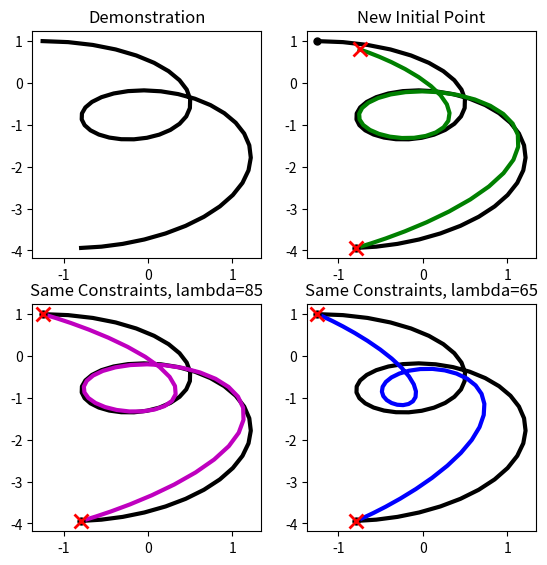
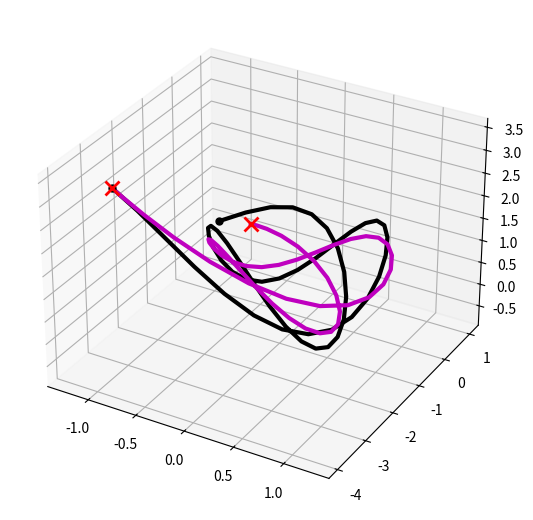

Write the Python code that produced these figures, in order.
import numpy as np
import matplotlib.pyplot as plt
import math
from scipy.interpolate import InterpolatedUnivariateSpline
from scipy.integrate import solve_bvp

### JA (Jerk-Accuracy) Psuedocode
# Original: https://www.mathworks.com/matlabcentral/fileexchange/58403-kinematic-filtering-for-human-and-robot-trajectories

## Given: Trajectory X, Constraints C, Tradeoff Value Lambda
## Output: Deformed Trajectory X' which meets constraints
## Note: Lambda determines the tradeoff between Jerk and Accuracy. Lower values are lower jerk & accuracy, higher values are higher jerk & accuracy.

# 1. For each dimension,
# 2. -- Set up constraints (initial & endpoint position, velocity, acceleration)
# 3. -- Set up boundary value problem (BVP) (boundary conditions, differential equation, guess function)
# 4. -- Solve BVP
# 5. -- If using slow method, solve BVP again

#note: C is broken down into constraints and indices corresponding to those constraints in code

def JA_single(x, init, end, lmbda, method, time=None):
    n_pts = len(x)
    if time is None:
        time = np.linspace(0, 1, n_pts)
    
    #set up interpolated cubic spline over the time data to estimate function values
    F = InterpolatedUnivariateSpline(time, x, k=3)
    
    #function handles
    def bc(y0, y1):
        res = np.array([y0[0] - init[0], y0[1] - init[1], y0[2] - init[2], y1[0] - end[0], y1[1] - end[1], y1[2] - end[2]])#.reshape(6)
        return res
      
    #MSD is different from original due to how the solve_bvp function works - same mathematical operations 
    def MSDAccuracy_DE(t, y):
        p = 6 #default is 6
        dydt = np.zeros(np.shape(y))
        for i in range (len(t)):
            dydt[0, i] = y[1, i]
            dydt[1, i] = y[2, i]
            dydt[2, i] = y[3, i]
            dydt[3, i] = y[4, i]
            dydt[4, i] = y[5, i]
            dydt[5, i] = (lmbda**p) * (y[0, i] - F(t[i]))
        return dydt
      
    #create guess function
    t1 = time[0]
    t2 = time[-1]
    x0 = init[0] - F(t1)
    xf = end[0] - F(t2)
    
    #derivitaves guess
    denom = (t1 - t2)**5
    a0 = x0 + (t2 * (5 * (t1**4) * x0 - 5 * (t1**4) * xf) - (t1**5) * x0 + (t1**5) * xf - (t2**2) * (10 * (t1**3) * x0 - 10 * (t1**3) * xf)) / denom
    a1 = (30 * (t1**2) * (t2**2) * (x0-xf)) / denom
    a2 = -(30 * t1 * t2 * (t1 + t2) * (x0 - xf)) / denom
    a3 = (10 * (x0 - xf) * ((t1**2) + 4 * t1 * t2 + (t2**2))) / denom
    a4 = -(15 * (t1 + t2) * (x0 - xf)) / denom
    a5 = (6 * (x0 - xf)) / denom
    
    y = np.zeros((6, n_pts))
    for t in range (len(time)):
        y[0, t] = F(time[t]) + a5 * (time[t]**5) + a4 * (time[t]**4) + a3 * (time[t]**3) + a2 * (time[t]**2) + a1 * time[t] + a0
        y[1, t] = 5 * a5 * (time[t]**4) + 4 * a4 * (time[t]**3) + 3 * a3 * (time[t]**2) + 2 * a2 * time[t] + a1
        y[2, t] = 20 * a5 * (time[t]**3) + 12 * a4 * (time[t]**2) + 6 * a3 * time[t] + 2 * a2
        y[3, t] = 60 * a5 * (time[t]**2) + 24 * a4 * time[t] + 6 * a3
        y[4, t] = 120 * a5 * time[t] + 24 * a4
        y[5, t] = 120 * a5
      
    #solve the BVP 
    sol = solve_bvp(MSDAccuracy_DE, bc, time, y, max_nodes=n_pts)
    
    #Check if it didn't converge - would be due to bad guess
    if sol.status != 0:
        print("WARNING: sol.status is %d" % sol.status)
        print(sol.message)
      
    #slow indicates a recalculation of the BVP with the guess using the previously found solution
    if method == 'slow':
        sol = solve_bvp(MSDAccuracy_DE, bc, sol.x, sol.y, max_nodes=n_pts)
        if sol.status != 0:
            print("WARNING: sol.status is %d" % sol.status)
            print(sol.message)
    return sol.y[0]
    

def JA(X, C=None, inds=[], lmbda=None, time=None, C_vel=None, C_accel=None, method='fast'):
    X = X[0]
    n_pts, n_dims = np.shape(X)
    
    #Automatic guess for lambda
    if lmbda is None:
        lmbda = math.ceil(np.size(X) / 20.0)
    lmbda = lmbda * (n_pts / 250.0) * (n_dims**2 / 4.0)
    
    #Solve d 1D bvp
    new_X = np.zeros((n_pts, n_dims))
    for d in range(n_dims):
        init = [X[0, d], 0, 0]
        end = [X[-1, d], 0, 0]
        for i in range(len(inds)):
            if inds[i] == 0:
                init[0] = C[i][d][0]
                if C_vel is not None:
                    init[1] = C_vel[i][d][0]
                if C_accel is not None:
                    init[2] = C_accel[i][d][0]
            if inds[i] == -1 or inds[i] == n_pts - 1:
                end[0] = C[i][d][0]
                if C_vel is not None:
                    end[1] = C_vel[i][d][0]
                if C_accel is not None:
                    end[2] = C_accel[i][d][0]
        traj1d = JA_single(X[:, d], init, end, lmbda, method, time)
        new_X[:, d] = traj1d
    return new_X

def main2D():
    # demonstration
    num_points = 50
    t = np.linspace(0, 10, num_points).reshape((num_points, 1))
    x_demo = np.sin(t) + 0.01 * t**2 - 0.05 * (t-5)**2
    y_demo = np.cos(t) - 0.01 * t - 0.03 * t**2
    
    traj = np.hstack((x_demo, y_demo))
    
    new_traj = JA([traj], np.array([[x_demo[0], y_demo[0]], [x_demo[-1], y_demo[-1]]]), [0, num_points-1], lmbda=85)
    
    new_traj2 = JA([traj], np.array([[x_demo[0]+0.5, y_demo[0]-0.2], [x_demo[-1], y_demo[-1]]]), [0, num_points-1], lmbda=85)
    
    new_traj3 = JA([traj], lmbda=65)
    
    plt.rcParams['figure.figsize'] = (6.5, 6.5)
    fig, axs = plt.subplots(2, 2)
    axs[0][0].set_title('Demonstration')
    axs[1][0].set_title('Same Constraints, lambda=85')
    axs[0][1].set_title('New Initial Point')
    axs[1][1].set_title('Same Constraints, lambda=65')
    axs[0][0].plot(traj[:, 0], traj[:, 1], 'k', lw=3)
    axs[1][0].plot(traj[:, 0], traj[:, 1], 'k', lw=3)
    axs[0][1].plot(traj[:, 0], traj[:, 1], 'k', lw=3)
    axs[1][1].plot(traj[:, 0], traj[:, 1], 'k', lw=3)
    
    axs[1][0].plot(new_traj[:, 0], new_traj[:, 1], 'm', lw=3)
    axs[1][0].plot(x_demo[0], y_demo[0], 'k.', ms=10)
    axs[1][0].plot(x_demo[-1], y_demo[-1], 'k.', ms=10)
    axs[1][0].plot(x_demo[0], y_demo[0], 'rx', ms=10, mew=2)
    axs[1][0].plot(x_demo[-1], y_demo[-1], 'rx', ms=10, mew=2)
    
    axs[0][1].plot(new_traj2[:, 0], new_traj2[:, 1], 'g', lw=3)
    axs[0][1].plot(x_demo[0], y_demo[0], 'k.', ms=10)
    axs[0][1].plot(x_demo[-1], y_demo[-1], 'k.', ms=10)
    axs[0][1].plot(x_demo[0]+0.5, y_demo[0]-0.2, 'rx', ms=10, mew=2)
    axs[0][1].plot(x_demo[-1], y_demo[-1], 'rx', ms=10, mew=2)
    
    axs[1][1].plot(new_traj3[:, 0], new_traj3[:, 1], 'b', lw=3)
    axs[1][1].plot(x_demo[0], y_demo[0], 'k.', ms=10)
    axs[1][1].plot(x_demo[-1], y_demo[-1], 'k.', ms=10)
    axs[1][1].plot(x_demo[0], y_demo[0], 'rx', ms=10, mew=2)
    axs[1][1].plot(x_demo[-1], y_demo[-1], 'rx', ms=10, mew=2)
    
    plt.show()
    
def main3D():
    # demonstration
    num_points = 50
    t = np.linspace(0, 10, num_points).reshape((num_points, 1))
    x_demo = np.sin(t) + 0.01 * t**2 - 0.05 * (t-5)**2
    y_demo = np.cos(t) - 0.01 * t - 0.03 * t**2
    z_demo = 2 * np.cos(t) * np.sin(t) - 0.01 * t**1.5 + 0.03 * t**2
    
    traj = np.hstack((x_demo, y_demo, z_demo))
    
    new_traj = JA([traj], [np.array([x_demo[0] + 0.5, y_demo[0] - 0.5, z_demo[0] + 0.5]), np.array([x_demo[-1], y_demo[-1], z_demo[-1]])], [0, num_points-1], lmbda=50)
    
    fig = plt.figure()
    ax = fig.add_subplot(1, 1, 1, projection='3d')
    ax.plot(x_demo, y_demo, z_demo, 'k', lw=3)
    ax.plot(new_traj[:, 0], new_traj[:, 1], new_traj[:, 2], 'm', lw=3)
    ax.plot(x_demo[0], y_demo[0], z_demo[0], 'k.', ms=10)
    ax.plot(x_demo[-1], y_demo[-1], z_demo[-1], 'k.', ms=10)
    ax.plot(new_traj[0, 0], new_traj[0, 1], new_traj[0, 2], 'rx', ms=10, mew=2)
    ax.plot(new_traj[-1, 0], new_traj[-1, 1], new_traj[-1, 2], 'rx', ms=10, mew=2)
    
    plt.show()

if __name__ == '__main__':
    main2D()
    main3D()
